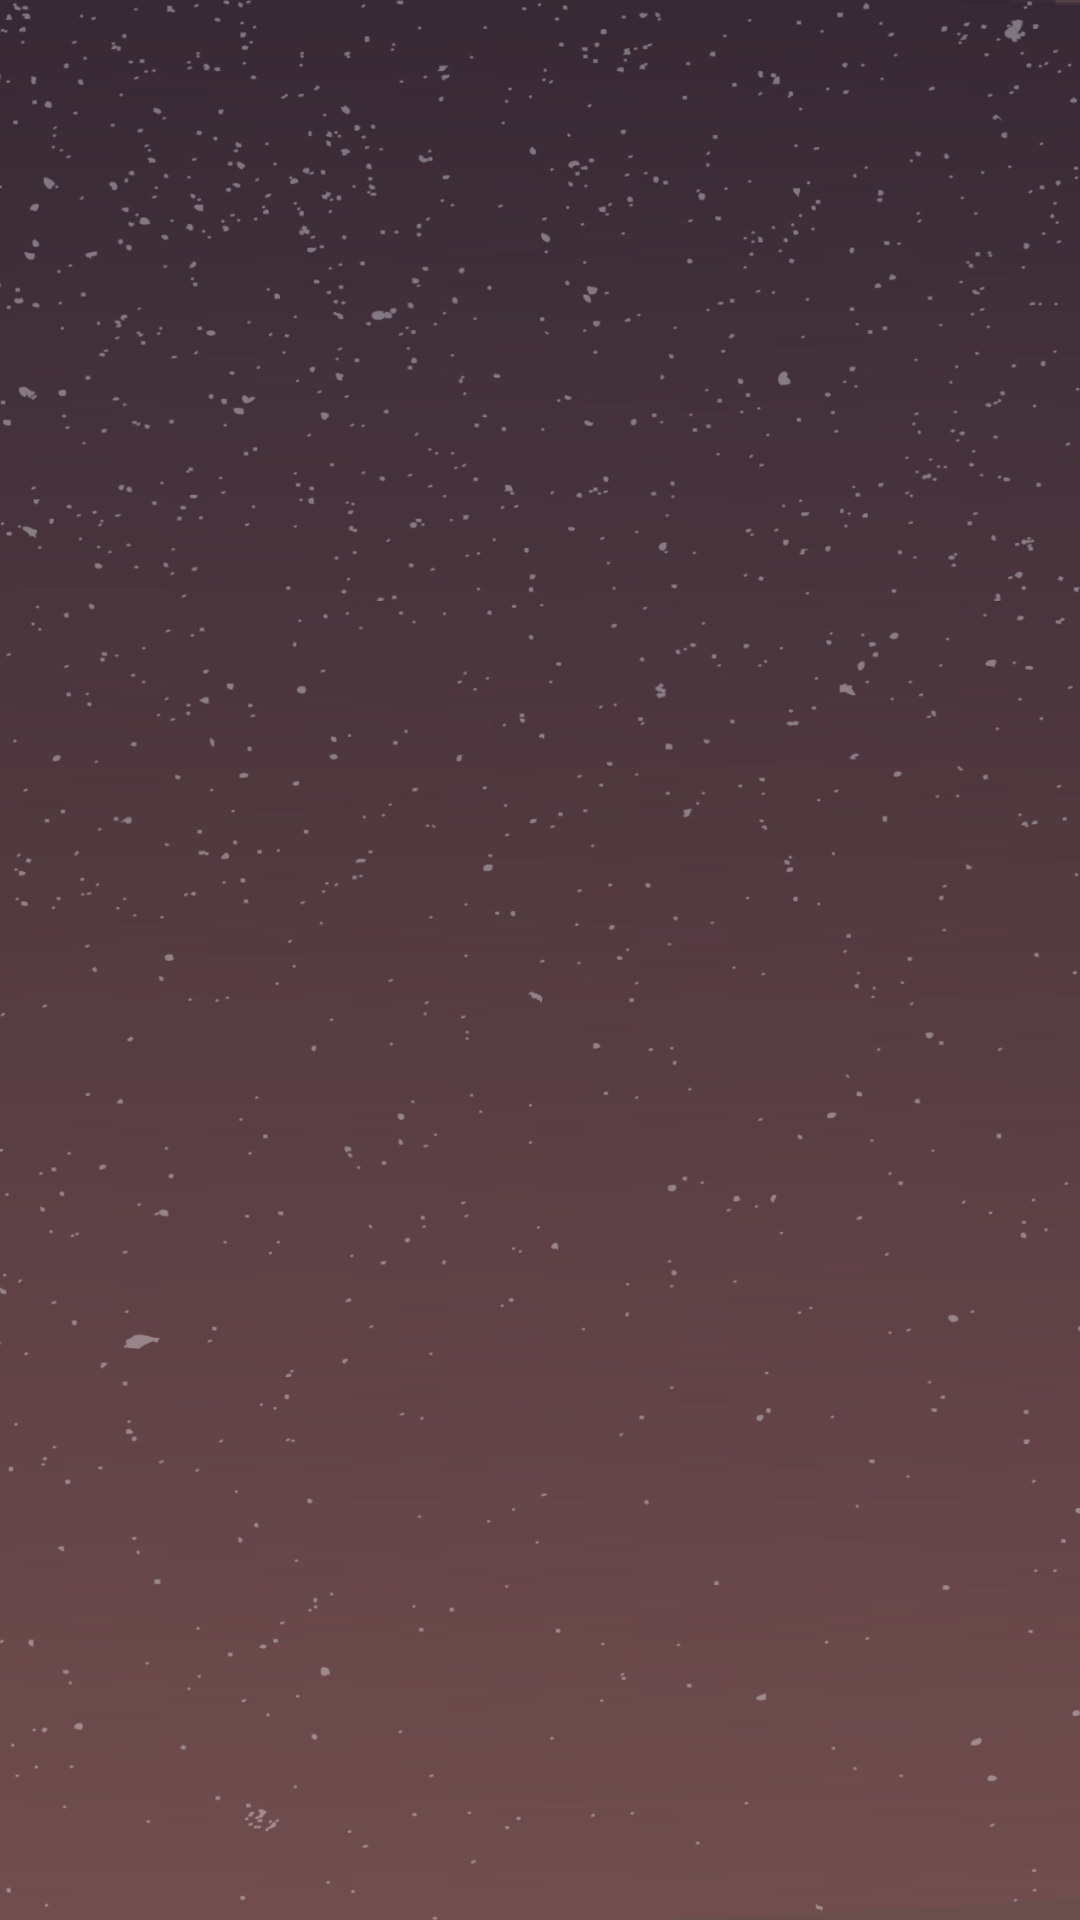

Layout XML and referenced resources for this Android screen:
<!-- AndroidManifest.xml: application theme Theme.MyTarot -->
<!-- res/layout/card_list_fragment.xml -->
<?xml version="1.0" encoding="utf-8"?>
<androidx.constraintlayout.widget.ConstraintLayout xmlns:android="http://schemas.android.com/apk/res/android"
    xmlns:tools="http://schemas.android.com/tools"
    xmlns:app="http://schemas.android.com/apk/res-auto"
    android:layout_width="match_parent"
    android:layout_height="match_parent"

    tools:context=".presentation.fragments.CardListFragment"
    android:background="@drawable/background">

    <androidx.recyclerview.widget.RecyclerView
        android:id="@+id/rv_card_list"
        android:layout_width="0dp"
        android:layout_height="0dp"
        app:layout_constraintBottom_toBottomOf="parent"
        app:layout_constraintEnd_toEndOf="parent"
        app:layout_constraintStart_toStartOf="parent"
        app:layout_constraintTop_toTopOf="parent"
        app:layoutManager="androidx.recyclerview.widget.LinearLayoutManager"
        tools:listitem="@layout/item_card"
        android:background="@android:color/transparent"
        android:clipToPadding="false"
        android:paddingBottom="110dp"
        />

</androidx.constraintlayout.widget.ConstraintLayout>
<!-- res/layout/item_card.xml (included above) -->
<?xml version="1.0" encoding="utf-8"?>
<layout
    >
    <androidx.cardview.widget.CardView
        xmlns:android="http://schemas.android.com/apk/res/android"
        xmlns:app="http://schemas.android.com/apk/res-auto"
        android:layout_width="match_parent"
        android:layout_height="wrap_content"
        android:layout_marginStart="8dp"

        android:layout_marginEnd="8dp"

        app:cardCornerRadius="4dp"
        app:cardElevation="0dp"
        app:cardUseCompatPadding="true"
        app:cardBackgroundColor="@android:color/transparent"
        >

        <androidx.constraintlayout.widget.ConstraintLayout
            android:layout_width="match_parent"
            android:layout_height="wrap_content"
            android:background="@android:color/transparent">

            <ImageView
                android:id="@+id/iv_card_short_img"
                android:layout_width="70dp"
                android:layout_height="132dp"
                android:contentDescription="@string/card_img"
                android:src="@drawable/card_img_temp"
                app:layout_constraintBottom_toBottomOf="parent"
                app:layout_constraintStart_toStartOf="parent"
                app:layout_constraintTop_toTopOf="parent" />

            <TextView
                android:id="@+id/tv_card_short_name"
                android:layout_width="wrap_content"
                android:layout_height="wrap_content"
                android:fontFamily="@font/roboto_light"
                android:hint="0/22 Шут (Дурак)"
                android:textAlignment="center"
                android:textColor="@color/white"
                android:textSize="24sp"
                android:shadowDy="4"
                android:shadowRadius="0.1"
                android:shadowColor="@color/black"
                app:layout_constraintEnd_toEndOf="parent"
                app:layout_constraintStart_toStartOf="@id/tv_card_short_desc"
                app:layout_constraintTop_toTopOf="parent" />

            <TextView
                android:id="@+id/tv_card_short_desc"
                android:layout_width="0dp"
                android:layout_height="wrap_content"
                android:fontFamily="@font/roboto_regular"
                android:ellipsize="end"
                android:maxLines="5"
                android:hint="Если мы посмотрим на карту Таро Шут колоды Райдера-Уэйта,
                то увидим молодого человека, который стоит в опасной близости от края,
                за которым простирается бездонная пропасть. Кажется, что этот парень уже ..."
                android:textColor="@color/white"
                android:textSize="12sp"
                app:layout_constraintBottom_toBottomOf="parent"
                app:layout_constraintEnd_toStartOf="@id/buttonCardDetailed"
                android:padding="4dp"
                android:layout_marginStart="8dp"
                app:layout_constraintStart_toEndOf="@+id/iv_card_short_img"
                app:layout_constraintTop_toBottomOf="@id/tv_card_short_name" />
            
            <androidx.appcompat.widget.AppCompatButton
                android:id="@+id/buttonCardDetailed"
                android:layout_width="28dp"
                android:layout_height="42dp"
                android:background="@drawable/button_card_detail"
                app:layout_constraintTop_toTopOf="parent"
                app:layout_constraintBottom_toBottomOf="parent"
                app:layout_constraintStart_toEndOf="@id/tv_card_short_desc"
                app:layout_constraintEnd_toEndOf="parent"
                android:layout_marginEnd="8dp"
                />

            <View
                app:layout_constraintBottom_toBottomOf="parent"
                android:layout_width="match_parent"

                android:layout_height="0.8dp"
                android:background="#80FFFFFF"/>

        </androidx.constraintlayout.widget.ConstraintLayout>

    </androidx.cardview.widget.CardView>

</layout>
<!-- resources referenced by this layout -->
<resources>
  <!-- drawable background: png bitmap (drawable-v24, 215407 bytes) -->
  <!-- drawable button_card_detail: png bitmap (drawable-v24, 5490 bytes) -->
  <!-- drawable card_img_temp: png bitmap (drawable-v24, 101080 bytes) -->
  <string name="card_img">Изображение карты</string>
  <style name="Theme.MyTarot" parent="Theme.MaterialComponents.DayNight.NoActionBar">
          
          <item name="colorPrimary">@android:color/transparent</item>
          <item name="colorPrimaryVariant">@android:color/transparent</item>
          <item name="colorOnPrimary">@color/black</item>
          
  
          <item name="colorSecondary">@color/teal_200</item>
          <item name="colorSecondaryVariant">@color/teal_700</item>
          <item name="colorOnSecondary">@color/black</item>
          
          <item name="android:statusBarColor">@android:color/transparent</item>
          
      </style>
  <!-- not gathered from this repository: default colours our renderer supplied (Android Studio template values) -->
  <color name="teal_200">#FF03DAC5</color>
  <color name="teal_700">#FF018786</color>
  <color name="black">#FF000000</color>
  <color name="white">#FFFFFFFF</color>
</resources>
